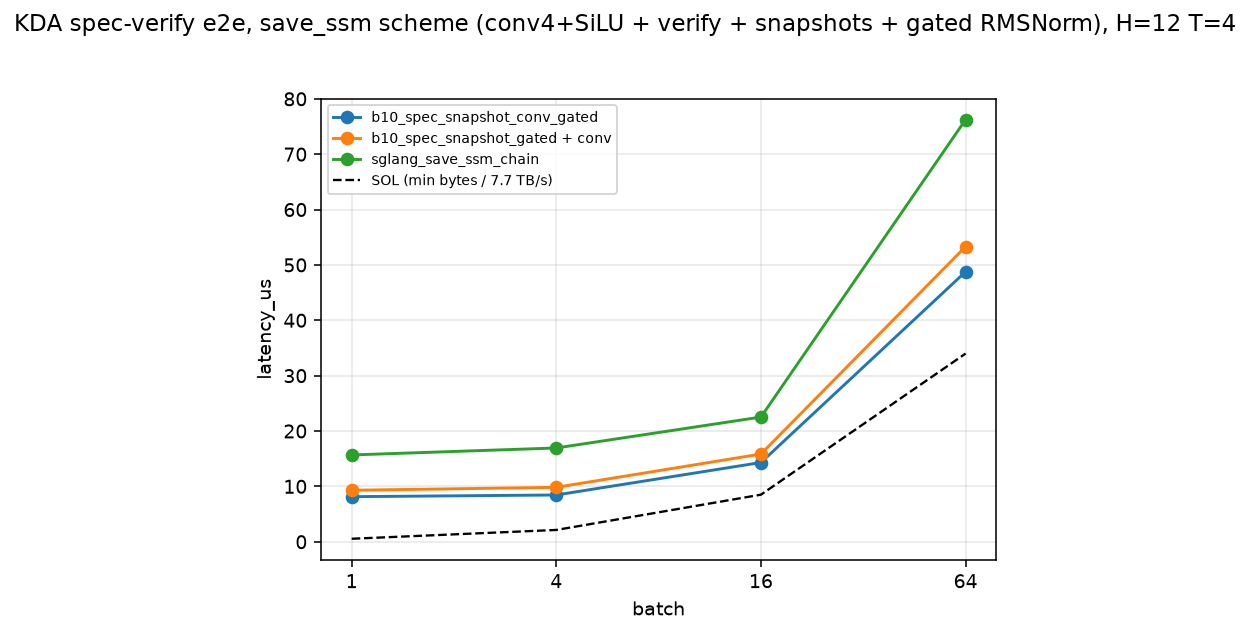

Data behind this chart, as committed beside it:
impl, latency_us, batch, draft, heads, tokens_s, note
b10_spec_snapshot_conv_gated, 8.138, 1, 4, 12, 491507, ONE kernel: conv4+SiLU + recurrence + T …
b10_spec_snapshot_gated + conv, 9.295, 1, 4, 12, 430352, TWO launches: sglang conv, then the b10 …
sglang_save_ssm_chain, 15.67, 1, 4, 12, 255196, THREE launches (production SGLang): caus…
b10_spec_snapshot_conv_gated, 8.444, 4, 4, 12, 1894801, ONE kernel: conv4+SiLU + recurrence + T …
b10_spec_snapshot_gated + conv, 9.827, 4, 4, 12, 1628240, TWO launches: sglang conv, then the b10 …
sglang_save_ssm_chain, 16.93, 4, 4, 12, 944822, THREE launches (production SGLang): caus…
b10_spec_snapshot_conv_gated, 14.31, 16, 4, 12, 4472872, ONE kernel: conv4+SiLU + recurrence + T …
b10_spec_snapshot_gated + conv, 15.84, 16, 4, 12, 4040567, TWO launches: sglang conv, then the b10 …
sglang_save_ssm_chain, 22.52, 16, 4, 12, 2841878, THREE launches (production SGLang): caus…
b10_spec_snapshot_conv_gated, 48.77, 64, 4, 12, 5249275, ONE kernel: conv4+SiLU + recurrence + T …
b10_spec_snapshot_gated + conv, 53.31, 64, 4, 12, 4802382, TWO launches: sglang conv, then the b10 …
sglang_save_ssm_chain, 76.24, 64, 4, 12, 3357761, THREE launches (production SGLang): caus…
